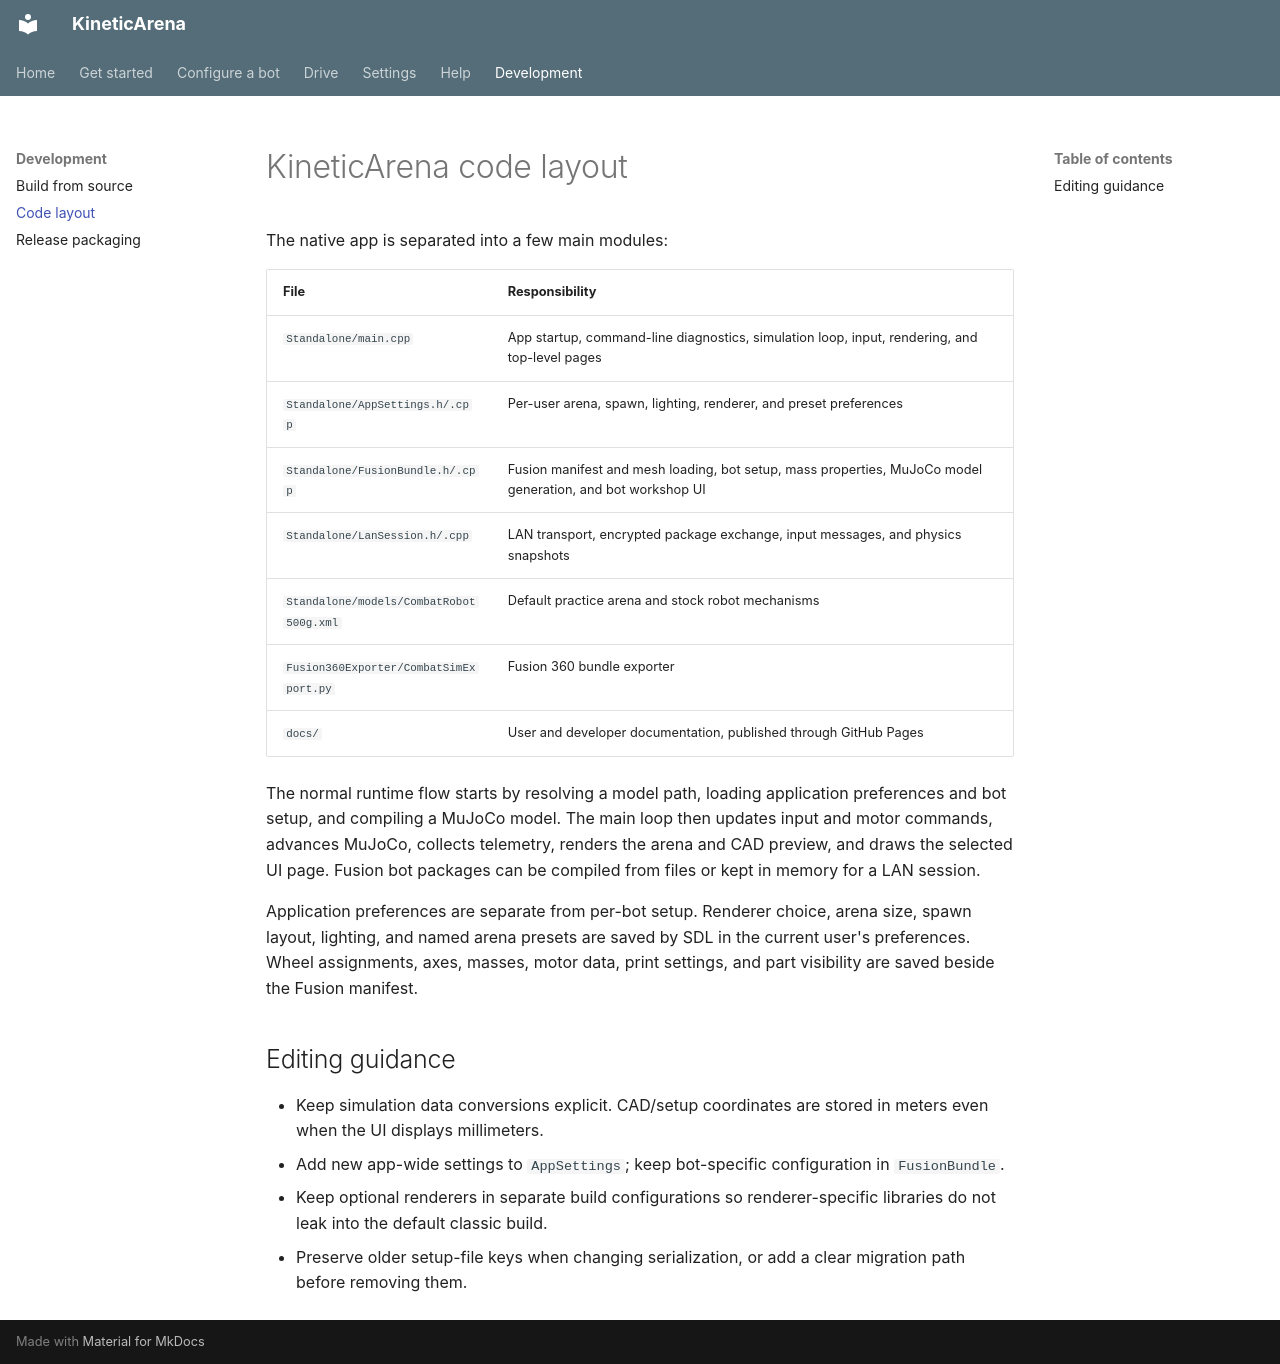

repository: PoonDproPlayz/KineticArena · page: development/code-layout/index.html · generator: mkdocs

---
title: KineticArena Source Code Layout
description: 'Find the MuJoCo simulator, robot import pipeline, Fusion 360 exporter, replay system, and build scripts in the KineticArena source repository.'
---

# KineticArena code layout

The native app is separated into a few main modules:

| File | Responsibility |
|---|---|
| `Standalone/main.cpp` | App startup, command-line diagnostics, simulation loop, input, rendering, and top-level pages |
| `Standalone/AppSettings.h/.cpp` | Per-user arena, spawn, lighting, renderer, and preset preferences |
| `Standalone/FusionBundle.h/.cpp` | Fusion manifest and mesh loading, bot setup, mass properties, MuJoCo model generation, and bot workshop UI |
| `Standalone/LanSession.h/.cpp` | LAN transport, encrypted package exchange, input messages, and physics snapshots |
| `Standalone/models/CombatRobot500g.xml` | Default practice arena and stock robot mechanisms |
| `Fusion360Exporter/CombatSimExport.py` | Fusion 360 bundle exporter |
| `docs/` | User and developer documentation, published through GitHub Pages |

The normal runtime flow starts by resolving a model path, loading application
preferences and bot setup, and compiling a MuJoCo model. The main loop then
updates input and motor commands, advances MuJoCo, collects telemetry, renders
the arena and CAD preview, and draws the selected UI page. Fusion bot packages
can be compiled from files or kept in memory for a LAN session.

Application preferences are separate from per-bot setup. Renderer choice,
arena size, spawn layout, lighting, and named arena presets are saved by SDL in
the current user's preferences. Wheel assignments, axes, masses, motor data,
print settings, and part visibility are saved beside the Fusion manifest.

## Editing guidance

- Keep simulation data conversions explicit. CAD/setup coordinates are stored
  in meters even when the UI displays millimeters.
- Add new app-wide settings to `AppSettings`; keep bot-specific configuration
  in `FusionBundle`.
- Keep optional renderers in separate build configurations so renderer-specific
  libraries do not leak into the default classic build.
- Preserve older setup-file keys when changing serialization, or add a clear
  migration path before removing them.
